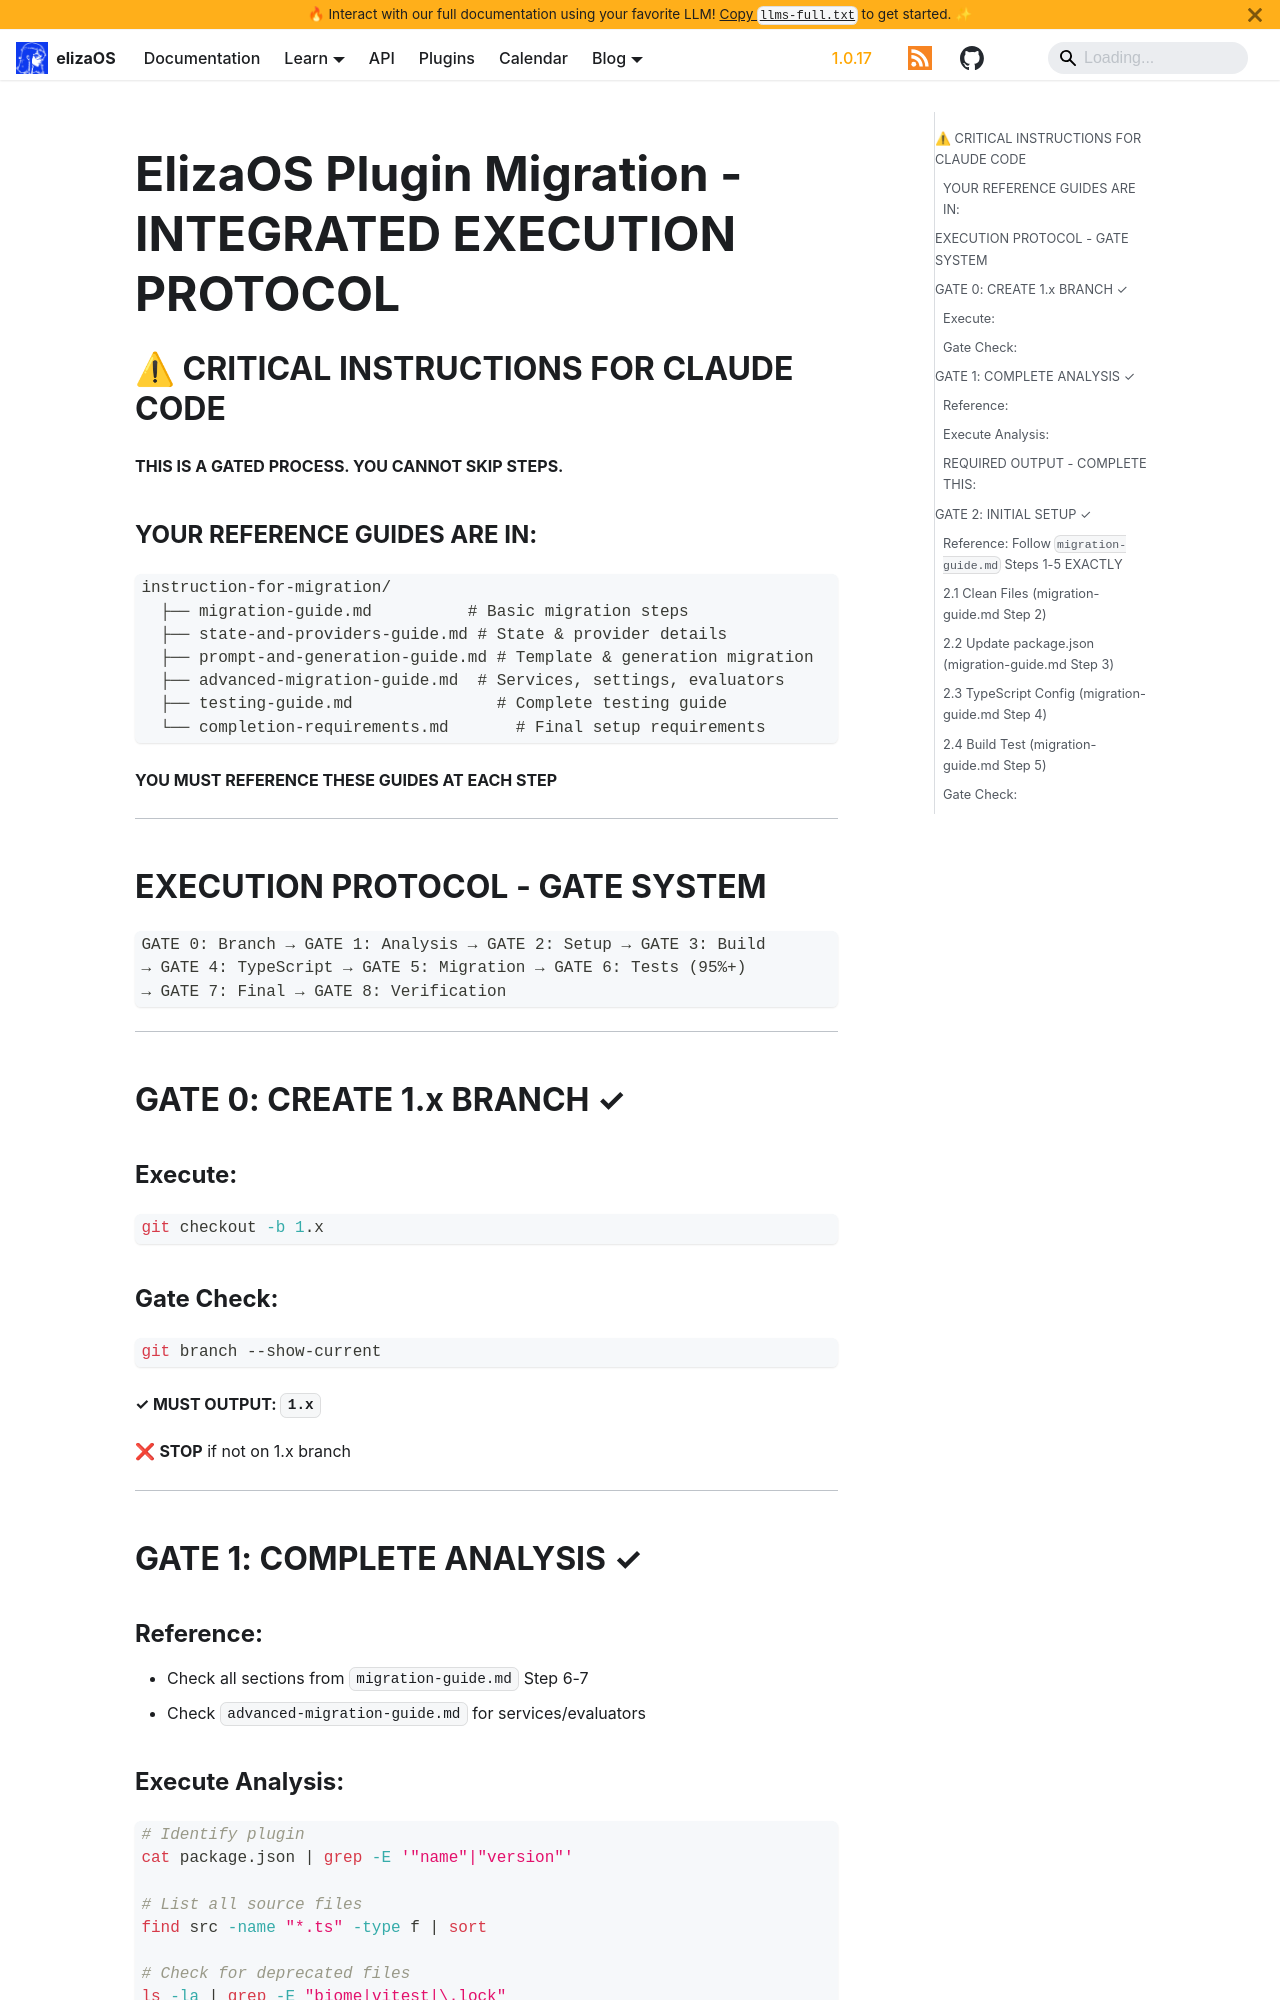

repository: yakkl/eliza · page: docs/plugins/migration/claude-code/integrated-migration-loop.html · generator: docusaurus

# ElizaOS Plugin Migration - INTEGRATED EXECUTION PROTOCOL

## ⚠ CRITICAL INSTRUCTIONS FOR CLAUDE CODE

**THIS IS A GATED PROCESS. YOU CANNOT SKIP STEPS.**

### YOUR REFERENCE GUIDES ARE IN:

```
instruction-for-migration/
  ├── migration-guide.md          # Basic migration steps
  ├── state-and-providers-guide.md # State & provider details
  ├── prompt-and-generation-guide.md # Template & generation migration
  ├── advanced-migration-guide.md  # Services, settings, evaluators
  ├── testing-guide.md               # Complete testing guide
  └── completion-requirements.md       # Final setup requirements
```

**YOU MUST REFERENCE THESE GUIDES AT EACH STEP**

---

## EXECUTION PROTOCOL - GATE SYSTEM

```
GATE 0: Branch → GATE 1: Analysis → GATE 2: Setup → GATE 3: Build
→ GATE 4: TypeScript → GATE 5: Migration → GATE 6: Tests (95%+)
→ GATE 7: Final → GATE 8: Verification
```

---

## GATE 0: CREATE 1.x BRANCH ✓

### Execute:

```bash
git checkout -b 1.x
```

### Gate Check:

```bash
git branch --show-current
```

**✓ MUST OUTPUT: `1.x`**

❌ **STOP** if not on 1.x branch

---

## GATE 1: COMPLETE ANALYSIS ✓

### Reference:

- Check all sections from `migration-guide.md` Step 6-7
- Check `advanced-migration-guide.md` for services/evaluators

### Execute Analysis:

```bash
# Identify plugin
cat package.json | grep -E '"name"|"version"'

# List all source files
find src -name "*.ts" -type f | sort

# Check for deprecated files
ls -la | grep -E "biome|vitest|\.lock"
```
